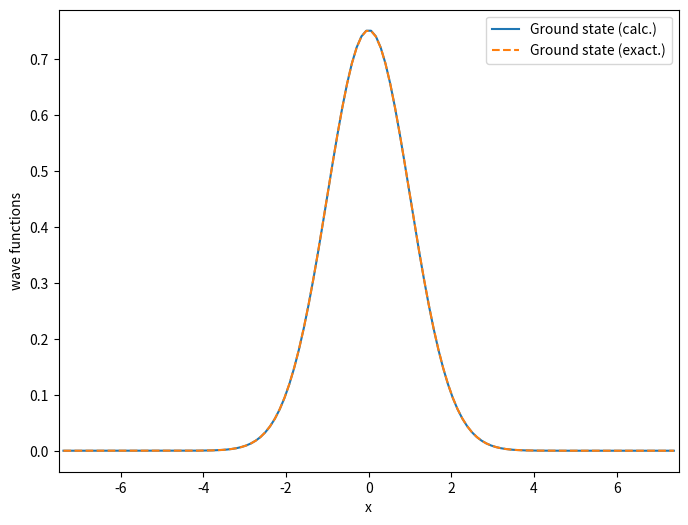
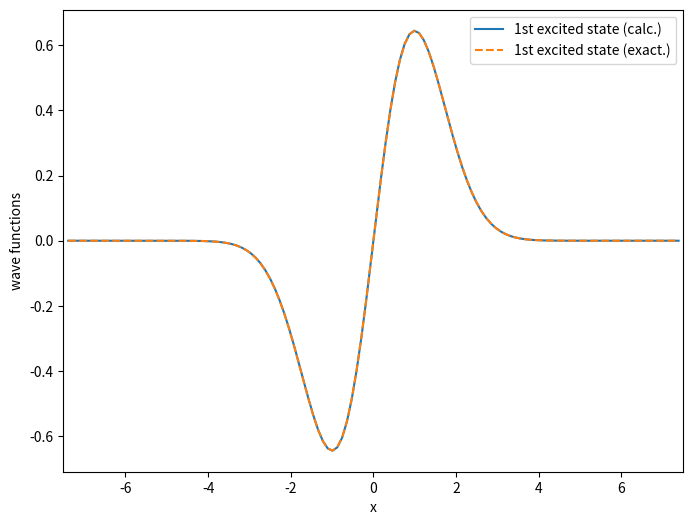
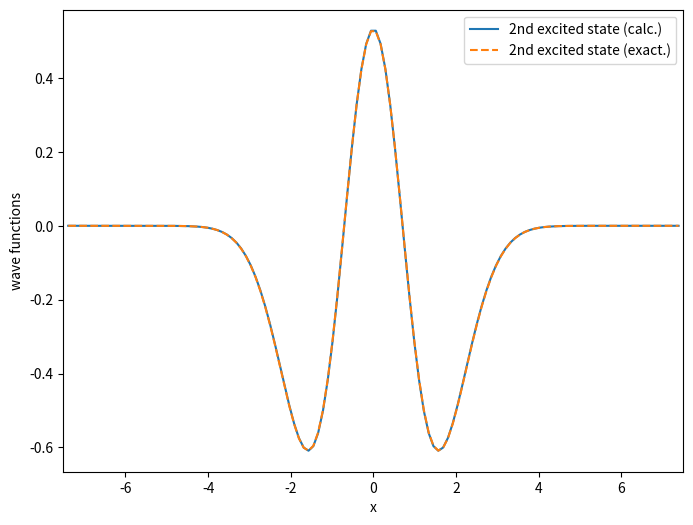

The script that saved these images, in order:
import numpy as np
from matplotlib import pyplot as plt

# Constants
mass = 1.0
hbar = 1.0
kconst = 1.0

# Define grid
num_grid = 128
length = 15.0
dx = length / (num_grid + 1)
xj = np.linspace(-length / 2 + dx, length / 2 - dx, num_grid)

# Potential
vpot = 0.5*kconst*xj**2

# Hamiltonian Matrix
ham_mat = np.zeros((num_grid,num_grid))

for i in range(num_grid):
    for j in range(num_grid):
        if(i == j):
            ham_mat[i,j]=-0.5*hbar**2/mass*(-2.0/dx**2) + vpot[i]
        elif(np.abs(i-j) == 1):
            ham_mat[i,j]=-0.5*hbar**2/mass*(1.0/dx**2)    


# Calculate eigenvectors and eigenvalues
eigenvalues, eigenvectors = np.linalg.eigh(ham_mat)

# Normalize and check the sign
wf = eigenvectors/np.sqrt(dx)
for i in range(num_grid):
    sign = np.sign(wf[num_grid//2,i])
    if(sign != 0.0):
        wf[:,i] = wf[:,i]*sign


def exact_eigenvalue(n):
    """Calculate exact eigenvalue for quantum harmonic oscillator."""
    return hbar * np.sqrt(kconst / mass) * (n + 0.5)

# Print eigenvalues and errors
for i in range(3):
    print(f"{i}-th eigenvalue = {eigenvalues[i]}")
    print(f"{i}-th eigenvalue Error = {eigenvalues[i] - exact_eigenvalue(i)}")
    print()


# Plotting
omega = np.sqrt(kconst/mass)

# Ground state plot
plt.figure(figsize=(8, 6))
plt.plot(xj, wf[:, 0], label="Ground state (calc.)")
plt.plot(xj, (mass * omega / (np.pi * hbar))**(1.0 / 4.0) * np.exp(-mass * omega * xj**2 / (2.0 * hbar)),
                  label="Ground state (exact.)", linestyle='dashed')
plt.xlim([-length / 2.0, length / 2.0])
plt.xlabel('x')
plt.ylabel('wave functions')
plt.legend()
plt.savefig('fig_harmonic_oscillator_ground_state.pdf')
plt.show()

# First excited state plot
plt.figure(figsize=(8, 6))
plt.plot(xj, wf[:, 1], label="1st excited state (calc.)")
plt.plot(xj, (mass * omega / (np.pi * hbar))**(1.0 / 4.0) * np.sqrt(2.0 * mass * omega / hbar) * xj * np.exp(-mass * omega * xj**2 / (2.0 * hbar)),
                  label="1st excited state (exact.)", linestyle='dashed')
plt.xlim([-length / 2.0, length / 2.0])
plt.xlabel('x')
plt.ylabel('wave functions')
plt.legend()
plt.savefig('fig_harmonic_oscillator_1st_excited_state.pdf')
plt.show()

# Second excited state plot
plt.figure(figsize=(8, 6))
plt.plot(xj, wf[:, 2], label="2nd excited state (calc.)")
plt.plot(xj, (mass * omega / (np.pi * hbar))**(1.0 / 4.0) * np.sqrt(0.5) * (1.0 - 2.0 * mass * omega * xj**2 / hbar) * np.exp(-mass * omega * xj**2 / (2.0 * hbar)),
                  label="2nd excited state (exact.)", linestyle='dashed')
plt.xlim([-length / 2.0, length / 2.0])
plt.xlabel('x')
plt.ylabel('wave functions')
plt.legend()
plt.savefig('fig_harmonic_oscillator_2nd_excited_state.pdf')
plt.show()
